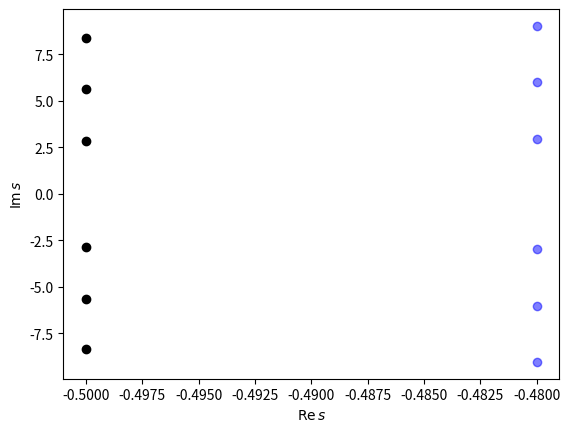

The script that saved this image:
# -*- coding: utf-8 -*-
"""Reorder solutions of parametric studies (assumed to be in random order) to make continuous curves.

The common use case is postprocessing for computing eigenvalues for parametric studies of linear PDE boundary-value problems.
The ordering of the numerically computed eigenvalues may suddenly change, as the problem parameter sweeps through the range of interest.

The reordering allows the plotting of continuous curves, which are much more readable visually than scatterplots of disconnected points.
"""

from __future__ import division, print_function, absolute_import

import numpy as np


# SLOW reference implementation, for testing the fast Cython implementation.
#
def fix_ordering( ss ):
    """Reorder polynomial roots (assumed to be in random order) to make continuous curves.

This version assumes there are ss.shape[1] valid roots on each row of ss.

Parameters:
    ss : rank-2 np.array of type np.complex128
        ss[i,j] contains the jth root for the ith parameter step.
"""
    ns = ss.shape[1]  # number of solutions at one value of the problem parameter

    # temporaries for the inner loop
    s_new = np.empty( [ns,], dtype=np.complex128 )
    s_old = np.empty( [ns,], dtype=np.complex128 )
    free  = np.empty( [ns,], dtype=bool )

    # Treat one set of solutions at a time.
    #
    # (Iterating an np.array walks along the top-level dimension,
    #  which here is the problem parameter.)
    #
    s_old = ss[0,:]
    for s in ss[1:,:]:
        # Tracking algorithm that picks the closest solution,
        # keeping track of solutions already mapped ("used")
        # during each step.
        #
        # This is basically the same algorithm as the closest-distance
        # "null" algorithm in flutter_plot.m.
        #
        free[:] = True
        for j in xrange(ns):
            # We compare the old jth value against all new values.
            #
            # Note that np.absolute(z) is faster, with fewer Python operations than z*np.conj(z).
            #
            # Typically this innermost loop runs 1-2 times.
            #
            for k in np.argsort(np.absolute(s - s_old[j])):  # try kth closest result...
                if free[k]:  # ...until we find one that has not been allocated already
                    s_new[j] = s[k]
                    free[k]  = False
                    break
        s[:] = s_new  # this updates the original because s is a view into ss
        s_old = s  # only a reference!


# SLOW reference implementation, for testing the fast Cython implementation.
#
def fix_ordering_with_degenerate( ss ):
    """Reorder polynomial roots (assumed to be in random order) to make continuous curves.

This version accounts for the possibility of degenerate problem instances (lower-degree polynomials),
having fewer than the usual number of roots, with the empty slots filled by placeholder NaNs.

A mixed input with some normal and some degenerate instances is allowed.
In the output, any NaNs are simply left as NaNs.

Parameters:
    ss : rank-2 np.array of type np.complex128
        ss[i,j] contains the jth root for the ith parameter step, or NaN if it does not exist.
"""
    ns = ss.shape[1]  # number of solutions of a normal (non-degenerate) problem instance at one value of the problem parameter

    # temporaries for the inner loop
    s_new = np.empty( [ns,], dtype=np.complex128 )
    s_old = np.empty( [ns,], dtype=np.complex128 )
    free  = np.empty( [ns,], dtype=bool )

    # Possible strategies for matching with partial data (we use strategy 2b, the last one below):
    #
    # Strategy 1 (attempt to reconstruct as many curves as there are columns in the solution array):
    #
    #   - If as many NaNs at current and previous steps, match normally (can also use the "used" flag normally).
    #     Once all non-NaNs have been matched, the step is complete. Leave any NaN columns as-is.
    #
    #   - Else if more NaNs at current step than at previous step (solution becomes degenerate as the loading parameter is increased):
    #      - "upside down" match: iterate over the solutions *at the current step*, matching each of them against all solutions at the previous step
    #      - match normally until all non-NaNs at the current step have been matched
    #      - set the matched solutions *at the previous step* as used
    #      - iterate over the remaining solutions *at the previous step*, matching them against the solutions at the current step.
    #
    #   - Else if more NaNs at previous step than at current step (solution ceases to be degenerate as the loading parameter is increased):
    #     (this handles cases where the first block of problem instances at the beginning of the data is degenerate)
    #      - match normally until all non-NaNs at the previous step have been matched
    #      - set the matched solutions *at the current step* as used
    #      - reset the used flags for the previous step
    #      - run the match again, for each remaining solution *at the current step* (matching it against all non-used solutions at the previous step)
    #      - when a match is found, mark it as used; duplicate the matched solution into the corresponding NaN column (now taking the column number from the *current* step):
    #          - walk back in history as long as there are NaNs in that column, at each step copying the solution from the matched column
    #
    # Strategy 2a (attempt to connect only the data that is already in the solution array):
    #
    #   - If as many NaNs at current and previous steps, match normally.
    #   - Else base the matching on the step which has more NaNs (less curves to match).
    #   - Leave the NaNs in the non-matched columns.
    #
    # Strategy 2b (attempt to connect only the data that is already in the solution array):
    #
    #   - As in the old version, attempt to match each solution from the previous step
    #   - but only if the solution is not NaN, and count(used) < count(non-NaN at current step)
    #   - copy any unused solutions into the remaining slots of s_new
    #   - this strategy is the simplest of the ones considered here, and the NaNs should not harm plotting.


    # Tracking algorithm that picks the closest solution,
    # keeping track of solutions already mapped ("used")
    # during each step.
    #
    # This is basically the same algorithm as the closest-distance
    # "null" algorithm in flutter_plot.m.


    # Treat one set of solutions at a time.
    #
    # (Iterating an np.array walks along the top-level dimension,
    #  which here is the loading parameter.)
    #
    rg = np.arange(ns, dtype=int)
    s_old = ss[0,:]
    for s in ss[1:,:]:
        n_nonnans = np.sum(~np.isnan(s))  # number of valid (non-NaN) solutions at the current step
        n_used    = 0   # number of solutions matched so far
        written   = []  # indices in s_new which have been used

        free[:] = True
        for j in xrange(ns):
            # if this solution at the previous step is NaN, skip trying to match it
            if np.isnan(s_old[j]):
                continue
            # if all non-NaN solutions at the current step have been matched, we're done
            if n_used >= n_nonnans:
                break

            # Compare the old jth value against all new values.
            #
            # Note that np.absolute(z) is faster, with fewer Python operations than z*np.conj(z).
            #
            # Typically this innermost loop runs 1-2 times.
            #
            for k in np.argsort(np.absolute(s - s_old[j])):  # try kth closest result...
                if free[k] and not np.isnan(s[k]):  # ...until we find one that has not been allocated already (and that is not NaN)
                                                    # (NaNs should be placed at the end by argsort, so in theory the second condition is not needed)
                    s_new[j] = s[k]
                    free[k]  = False
                    n_used  += 1
                    written.append( j )
                    break

        # copy any leftovers (non-matched solutions) to the remaining free slots
        #
        # - "written" indexes s_new
        # - "free" indexes s
        # - free slots in s_new are those which have not been written to
        # - indexing by an empty array in an assignment is a no-op
        #
        nonwritten = np.setdiff1d( rg, np.array(written, dtype=int) )
        s_new[nonwritten] = s[free.nonzero()[0]]

        s[:] = s_new  # this updates the original because s is a view into ss
        s_old = s  # only a reference!


# ------------------------------------------------------------------------------------------------


# analytical representation of Lobatto basis matrices (see test/legtest3.py in pydgq)
#
# note that we don't need to evaluate the actual basis functions for solving the eigenfrequency spectrum,
# so they are not provided here.
#
class LobattoBasisMatrices(object):
    def __init__(self, q):
        if q < 1:
            raise ValueError("This implementation only supports polynomial degrees q >= 1")
        self.q = q
        self.build_K()
        self.build_C()
        self.build_M()

    # stiffness matrix, integrand N' * N'
    def build_K(self):
        q = self.q
        n = q+1

        K = np.eye( n, dtype=np.float64 )
        K[0,0] =  1./2.
        K[0,1] = -1./2.
        K[1,0] = -1./2.
        K[1,1] =  1./2.

        self.K = K

    # damping or gyroscopic matrix, integrand N' * N
    def build_C(self):
        q = self.q
        n = q+1

        C = np.zeros( (n,n), dtype=np.float64 )
        C[0,0] = -1./2.
        C[0,1] =  1./2.
        C[1,0] = -1./2.
        C[1,1] =  1./2.

        if q >= 2:
            t = 1./np.sqrt(6.)
            C[0,2] = -t
            C[1,2] =  t
            C[2,0] =  t
            C[2,1] = -t

        # General formula for C_ji for j,i >= 2.
        for j in range(2,n):
            i = j + 1  # i-1 = j  <=>  i = j+1
            if i >= 2 and i < n:
                C[j,i] =  2. * np.sqrt( 1. / ( ( 2.*j - 1. ) * ( 2.*j + 1. ) ) )
            i = j - 1  # i+1 = j  <=>  i = j-1
            if i >= 2 and i < n:
                C[j,j-1] = -2. * np.sqrt( 1. / ( ( 2.*j - 1. ) * ( 2.*j - 3. ) ) )

        self.C = C

    # mass matrix, integrand N * N
    def build_M(self):
        q = self.q
        n = q+1

        M = np.zeros( (n,n), dtype=np.float64 )
        M[0,0] = 2./3.
        M[0,1] = 1./3.
        M[1,0] = 1./3.
        M[1,1] = 2./3.
        if q >= 2:
            t = 1./np.sqrt(2.)
            M[0,2] = -t
            M[1,2] = -t
            M[2,0] = -t
            M[2,1] = -t
        if q >= 3:
            t = 1. / (3. * np.sqrt(10) )
            M[0,3] = -t
            M[1,3] =  t
            M[3,0] = -t
            M[3,1] =  t

        # General formula for M_ji for j,i >= 2.
        for j in range(2,n):
            M[j,j]   = 1. / (2.*j - 1.) * ( 1. / (2.*j + 1.)  +  1. / (2.*j - 3.) )
            i = j - 2  # i+2 = j  <=>  i = j-2
            if i >= 2 and i < n:
                M[j,i] = 1. / ( np.sqrt(2.*j - 5.) * (2.*j - 3.) * np.sqrt(2.*j - 1.) )
            i = j + 2  # i-2 = j  <=>  i = j+2
            if i >= 2 and i < n:
                M[j,i] = 1. / ( np.sqrt(2.*j - 1.) * (2.*j + 1.) * np.sqrt(2.*j + 3.) )

        self.M = M

# ------------------------------------------------------------------------------------------------



def moving_ideal_string():
    """Usage example.


**Long** explanation (with some utf-8 math thrown in):

We consider an ideal string (no bending stiffness), axially moving
over a free span, with pinholes at x=0 and x=ℓ.

The governing equation is [Skutch, 1897]::

    w_tt + 2 V0 w_xt + (V0² - T/ρ) w_xx = 0,   0 < x < ℓ   (*)
    w(x=0) = w(x=ℓ) = 0

where the subscripts indicate partial differentiation.
V0 is the axial drive velocity, T is the tension applied at the ends,
and ρ is the linear density (SI unit [ρ] = kg / m) of the string.

The function  w  describes the transverse deflection of the string.

As an IBVP, two initial conditions are required for w to make the solution unique.
For free-vibration analysis, we drop this requirement, and instead look at the
class of possible solutions as a whole.


Let us define dimensionless coordinates as::

    t' := t / τ
    x' := x / ℓ

where  τ  is a characteristic time (of arbitrary value), SI unit [s],
and  ℓ  is the length of the free span, SI unit [m]. (Also the characteristic length
is in principle arbitrary, but for this problem, it is convenient to choose its value as ℓ,
since then the dimensionless space domain is always  0 < x' < 1.)

By the chain rule,::

    w_t = w_t' t'_t = w_t' * (1/τ)   (**)
    w_x = w_x' x'_x = w_x' * (1/ℓ)   (***)

Now define the dimensionless deflection::

    w' := w / h
    
where  h  is a characteristic deflection (of arbitrary value), SI unit [s].

Solving for the original dimensional variables, plugging in the solutions to (*),
applying (**) and (***), and then omitting the prime from the notation, we have::

    (h/τ²) w_tt + (h/(τℓ)) 2 V0 w_xt + (h/ℓ²) (V0**2 - T/ρ) w_xx = 0,   0 < x < 1
    w(x=0) = w(x=1) = 0

Finally, multiplying by  τ²/h  gives the dimensionless equation::

    w_tt + (2 τ/ℓ V0) w_xt + (τ²/ℓ²) (V0² - T/ρ) w_xx = 0,   0 < x < 1


The last term suggests that a convenient value for τ is obtained by choosing::

    ℓ/τ := sqrt(T/ρ)

which gives::

    τ = ℓ / sqrt(T/ρ)

With this choice for τ, we have::

    w_tt + (2 V0 / sqrt(T/ρ)) w_xt + (V0² / (T/ρ) - 1) w_xx = 0,   0 < x < 1

This in turn suggests that it is convenient to define a dimensionless axial velocity as::

    c := V0 / sqrt(T/ρ)

finally obtaining::

    w_tt + 2 c w_xt + (c² - 1) w_xx = 0,   0 < x < 1

We have remaining just one problem parameter, c, which we may sweep to make a parametric study
of this problem.


Now let us insert the standard trial function for the study of free vibrations
in a linear PDE problem (due to Euler, Lyapunov, and V. V. Bolotin)::

    w(x,t) = exp(s t) W(x)

where the Lyapunov exponent (a.k.a. stability exponent) s, and the function W,
are (inherently!) complex-valued.

Note that if such a complex-valued solution is found, then by the linearity of the
original problem (*), the real and imaginary parts of the solution will both be
real-valued solutions of (*).

We obtain::

    s² W + 2 c s W_x + (c² - 1) W_xx = 0   (a)


For an analytical solution, because (a) is a linear ODE with constant coefficients,
its solution is, generally speaking, a sum of complex exponential terms::

    W(x) = A0 exp(k1 x) + A1 exp(k2 x)         (b)

where k1 and k2 are the roots of the characteristic polynomial (here, for simplicity, assumed distinct)::

    s² + 2 c s k + (c² - 1) k² = 0       (c)

Once this is solved (for k, giving two roots k1 and k2 in terms of s), the constants A0 and A1
can be determined from the boundary conditions, by requiring W(0) = W(1) = 0 in equation (b).

Then plugging the solution to (a) will determine s.


On the other hand, to approach this numerically, we observe that equation (a) is a
quadratic eigenvalue problem for the pair (s,W).

Let us use standard C0 finite elements. Multiply (a) by an arbitrary test function ψ,
and integrate over the domain (0 < x < 1):

    ∫　s² W ψ dx  +  ∫ 2 c s W_x ψ dx  +  ∫ (c² - 1) W_xx ψ dx  =  0   ∀ admissible ψ

After integration by parts in the last term (zero Dirichlet BCs eliminate boundary term)::

    ∫ s² W ψ dx  +  ∫ 2 c s W_x ψ dx  -  ∫ (c² - 1) W_x ψ_x dx  =  0    (d)

Using a basis φ1, φ2, ... of global basis functions defined on the domain 0 < x < 1,
the Galerkin series for W is::

  W(x) := ∑ Wn φn(x)  (summation over n)

where Wn are the Galerkin coefficients.

Inserting this to (d), and (following classical Galerkin methods) choosing to use
the set of basis functions φj as the set of test functions ψ, gives::

    ∫ s² (∑ Wn φn) φj dx  +  ∫ 2 c s (∑ Wn φn_x) φj dx  - ∫ (c² - 1) (∑ Wn φn_x) φj_x dx  =  0

As usual, we then exchange the order of the infinite summation and integration,
so that the integral is taken separately of each term in the Galerkin series.
(This requires some mathematical care, but here it is fine.)

Rearranging, we have::

    ∑ s² Wn ∫ (φn φj) dx  +  ∑ 2 c s ∫ Wn (φn_x φj) dx  - ∑ (c² - 1) ∫ Wn (φn_x φj_x) dx  =  0

Defining the mass, gyroscopic, and stiffness matrices M, C and K, we can write this as::

    ∑ ( s² M + s C + K ) v = 0

and  v = (W1, W2, ..., W{N+1})  denotes the vector of Galerkin coefficients.

Using a uniform grid of  N  linear elements, with affine coordinate mapping
from the reference (local) element [0,1] to each actual ("global") element,
the matrices are::

    M = M2
    C = 2 c M1
    K = (c² - 1) M0

where  Δx = 1/N  is the length of one element in units of dimensionless x',
and the generic matrices for uniformly spaced linear elements in 1D are::

    M2 =  Δx/6 * ( 4 I + U + L )  #  ∫ φn φj dx          (j row, n column)
    M1 =  1/2  * ( U - L )        #  ∫ dφn/dx φj dx
    M0 = -1/Δx * ( 2 I + U + L )  # -∫ dφn/dx dφj/dx dx

where

    I  = np.eye(N+1)
    U  = np.diag(np.ones(N), +1)
    L  = np.diag(np.ones(N), -1)

(The subscript on Mj denotes the order of time differentiation in the term
that corresponds to each of the matrices.

In M1, the factors of Δx cancel. These are introduced by the change of variable
in the integral (always computing it over the reference element).
Integration introduces a factor of Δx, whereas differentiation introduces 1/Δx.

The size of each matrix is (N+1)×(N+1), because for N linear elements, there are N+1
global basis functions, including the two for the endpoints of the domain.

We can also use any other basis, such as a Fourier sine basis, for which φn = sin(n π x).
The expressions of M, C and K above remain unchanged, once we compute the new M2, M1 and M0.)


The final result (specifically for the linear basis) is

    M = Δx/6        * ( 4 I + U + L )
    C = c           * ( U - L )
    K = (1 - c²)/Δx * ( 2 I + U + L )


To solve this quadratic eigenvalue problem, following [Tisseur and Meerbergen, 2001],
we use the first companion linearization. Let::

    Q(s) := s² M + s C + K

    L(s) := s / M 0 \ + /  C K \
              \ 0 I /   \ -I 0 /

and, denoting the original eigenvector by  v  (this is the same v as above)::

    z := / s v \
         \   v /

Then::

    L(s) z = 0

is equivalent to::

    Q(s) v = 0


Actually, since our system is small, we may go one step further, and invert M numerically.
In [Jeronen, 2011, p. 172 and 184] it is observed that the solutions  s  of  L(s) z = 0
are precisely the eigenvalues of the matrix::

    A := / -M⁻¹ C  -M⁻¹ K \
         \      I       0 /

so we only need to compute its eigenvalues. This easily follows from the definition of L(s).
Consider the equation  L(s) z = 0  and rearrange terms::

    - /  C K \ z = s / M 0 \ z
      \ -I 0 /       \ 0 I /

Take the minus sign on the LHS into the matrix:

    / -C -K \ z = s / M 0 \ z       (e)
    \  I  0 /       \ 0 I /

Multiply from the left by the block matrix  diag( M⁻¹, I ).  Obtain::

    A z = s z   (f)

Hence the eigenfrequencies s are the eigenvalues of the matrix A.

(Equivalently, we could solve the generalized linear eigenvalue problem for equation (e), above;
that would probably be numerically more stable, and need less flops for large N.

Note that numpy.linalg.eig() solves (f), but not (e); for that we need scipy.linalg.eig().
To avoid pulling in SciPy, we cast the problem into the form (f).)


**Now, finally:**

In practice, we hand the matrix A over to NumPy, and obtain its eigenvalues, in a random order for each value
of the problem parameter c.

**This** is the problem that `orderfix` solves:

    `orderfix` re-orders the eigenvalue data for different values of c, so that we can draw connected curves
    as we vary c, by simply connecting the points in the same column in the re-ordered data.

Of the order-fixing algorithms discussed in [Jeronen, 2011], this library implements only the "null"
algorithm that simply pairs off the closest points. The Taylor prediction based and modal assurance
criterion (MAC) based algorithms are not implemented here. (Often the "null" algorithm works well enough.)


**Generalizing the model:**

It is easy to account also for the case of the ideal string with internal damping and a linear Winkler-type
elastic foundation [Jeronen, 2011].

The original PDE problem now reads::

    w_tt + 2 V0 w_xt + (V0² - T/ρ) w_xx + α/ρ (w_t + V0 w_x) + γ/ρ w = 0,   0 < x < ℓ
    w(x=0) = w(x=ℓ) = 0

where α is an empirical damping coefficient describing, e.g., viscous losses inside the string material.
Similarly, γ describes the strength of the elastic foundation.


(To instead describe the resistance of a surrounding medium (low-speed air resistance, directly proportional to velocity),
the term  α/ρ V0 w_x  should be dropped, assuming the air mass does not axially move along with the string.

To combine these two cases, if the air mass moves at axial free-stream velocity V∞, we can write the damping terms as::

    α0/ρ (w_t + V0 w_x)  +  α∞/ρ (w_t + V∞ w_x)
    = (α0 + α∞)/ρ w_t + (α0 V0 + α∞ V∞)/ρ w_x

where α0 describes internal damping (as above), and α∞ describes the damping due to the air.)


The dimensionless form is::

    w_tt + 2 c w_xt + (c² - 1) w_xx + β w_t + β c w_x + δ w = 0,   0 < x < 1

leading to::

    s² W + 2 c s W_x + (c² - 1) W_xx + s β W + β c W_x + δ W = 0

This again leads to the finite element discretization::

    ∑ ( s² M + s C + K ) v = 0

with the same M, but with slightly different C and K::

    M = M2
    C = 2 c M1 + β M2
    K = (c² - 1) M0 + β c M1 + δ M2

where β (respectively δ) is a "dimensionless version of α/ρ" (resp. of γ/ρ).

This is the form of the problem solved by this routine.


Shortcut to see this: terms with _tt are summed into M, terms with _t into C, terms with no time differentiation into K.
On the RHS, terms with _xx produce M0, terms with _x produce M1, and terms with no space differentiation produce M2.

What are the expressions of β and δ? Carrying the new terms through the calculation gives::
    α/ρ w_t + α/ρ V_0 w_x + γ/ρ w             # original form
    α/ρ h/τ w_t + α/ρ V0 h/ℓ w_x + γ/ρ h w    # expressed in dimensionless x', t', w'; prime omitted
    α/ρ τ w_t + α/ρ τ V0 τ/ℓ w_x + γ/ρ τ² w   # after multiplication by τ²/h
    α/ρ τ w_t + α/ρ τ c w_x + γ/ρ τ² w        # after using  c = V0 τ/ℓ  (with our choice τ = ℓ / sqrt(T/ρ))
    β w_t + β c w_x + δ w                     # defining the dimensionless coefficients β = α/ρ τ, δ = γ/ρ τ²

Explicitly, we have::
    β = α/ρ τ = (α　ℓ) / (ρ sqrt(T/ρ))
    δ = γ/ρ τ² = γ/ρ ( ℓ² / (T/ρ) ) = γ/ρ ( ρ ℓ² / T ) = γ ℓ² / T


In our problem, ρ is the linear density of the string. In the SI system,  [ρ] = kg / m.
Thus, because β　is known to be dimensionless (to match other terms in the equation),
the SI unit of [α] = kg / (m s).

With some trivial algebraic manipulation, we identify this unit as the poiseuille, defined as
PI = Pa s::

    N    = kg m / s²
    Pa   = N/m² = kg / (m s²)
    Pa s = kg / (m s)

Thus α represents a dynamic viscosity.

As for γ, the tension [T] = N and span length [ℓ] = m, so [γ] = N/m² = Pa; it is the Young's modulus
of the elastic foundation material.


**CAUTION:**

The eigenfrequency spectrum is countably infinite, the discretization (by necessity) is not.

Some (typically half) of the computed solutions will be correct (solutions of the original continuum problem),
and the rest will be nonsense (numerical artifacts). This is likely an aliasing effect arising from the truncation
of the spectrum.

The trick is in knowing which of the computed solutions are correct. For simple problems such as these,
one can compare to their analytical solutions (which also helps to get some intuition for this).
Analytical solutions (including the case with damping) are provided in [Jeronen, 2011].


**References:**
    J. Jeronen. 2011. On the mechanical stability and out-of-plane dynamics of a travelling panel
        submerged in axially flowing ideal fluid: a study into paper production in mathematical terms.
        Jyväskylä studies in computing 148. ISBN 978-951-39-4595-4 (book), ISBN 978-951-39-4596-1 (PDF)
        http://urn.fi/URN:ISBN:978-951-39-4596-1

    R. Skutch, 1897. Uber die Bewegung Eines Gespannten Fadens, Weicher Gezwungen
        ist Durch Zwei Feste Punkte, mit Einer Constanten Geschwindigkeit zu gehen,
        und Zwischen denselben in Transversal-Schwingungen von Gerlinger Amplitude
        Versetzt Wird. Annalen der Physik und Chemie 61, 190-195.

    F. Tisseur and K. Meerbergen, The quadratic eigenvalue problem, SIAM Rev., 43 (2001), pp. 235–286.
"""
    c     = 0.2   # dimensionless axial velocity (sensible range 0...1+ϵ; undamped string has its critical velocity at c=1)
    beta  = 1.    # dimensionless damping coefficient
    delta = 0.    # dimensionless elastic foundation coefficient

    n    = 100    # number of elements for FEM
    Dx   = 1./n   # if using linear elements: length of one element, in units of global dimensionless x'

    n_vis = 6     # how many (lowest by magnitude) eigenfrequencies to draw.
                  # Note that they come in pairs.


#    # uniformly spaced linear elements
#    #
#    I = np.eye(n+1)
#    U = np.diag(np.ones(n), +1)
#    L = np.diag(np.ones(n), -1)
#    M2 = Dx/6.  * ( 4.*I + U + L )  #  ∫ φn φj dx          (j row, n column)
#    M1 = 1./2.  * (U - L)           #  ∫ dφn/dx φj dx
#    M0 = -1./Dx * ( 2.*I + U + L )  # -∫ dφn/dx dφj/dx dx


#    # Fourier basis, φk = sin(k π x),  k = 1, 2, ...   (as in [Jeronen, 2011])
#    #
#    # This is a spectral basis that has only one element spanning the whole domain.
#    #
#    # Each basis function satisfies the BCs  w(0) = w(1) = 0.
#    #
#    # These basis functions have support on all of 0 < x < 1, but they are L²-orthogonal, leading to M2 and M0 being diagonal.
#    # M1 will be dense (50% fill) and skew-symmetric.
#    #
#    # To compute the matrices symbolically:
#    #
#    # from sympy import symbols, pi, sin, cos, integrate, diff, pprint
#    # n,j = symbols('n,j', integer=True, positive=True)
#    # x   = symbols('x', real=True)
#    # M2 =  integrate( sin(n*pi*x) * sin(j*pi*x), (x, 0, 1) )
#    # M1 =  integrate( diff(sin(n*pi*x),x) * sin(j*pi*x), (x, 0, 1) )
#    # M0 = -integrate( diff(sin(n*pi*x),x) * diff(sin(j*pi*x),x), (x, 0, 1) )
#    # for M in (M2,M1,M0):
#    #     print(M)
#    #     pprint(M)
#
#    # Piecewise((1/2, Eq(j, n)), (0, True))
#    #
#    M2 = np.diag( 1./2. * np.ones(n) )
#
#    # -pi*n*Piecewise((0, Eq(j, n)), (-j/(pi*j**2 - pi*n**2), True)) + pi*n*Piecewise((0, Eq(j, n)), (-(-1)**j*(-1)**n*j/(pi*j**2 - pi*n**2), True))
#    #
#    jj  = np.arange(1,n+1)  # in the formula, n and j are 1-based
#    nn  = np.arange(1,n+1)
#    J,N = np.meshgrid(jj,nn, indexing='ij')   # row,column of each matrix element, 1-based
#    with np.errstate(divide='ignore', invalid='ignore'):  # we handle the diagonal separately afterward
#        M1 = J * N * ( 1. - (-1.)**J * (-1.)**N ) / ( J**2 - N**2 )
#    np.fill_diagonal(M1, 0)
#
#    # -pi**2*j*n*Piecewise((1/2, Eq(j, n)), (0, True))
#    #
#    M0 = -np.diag( 1./2. * np.pi**2 * np.arange(1,n+1)**2 )
#
#    I = np.eye(n)


    # hierarchical polynomial basis (Lobatto basis)
    #
    # We use only one element spanning the whole domain, with user-definable polynomial order,
    # which places this approach somewhere between spectral methods and p-FEM.
    #
    basis = LobattoBasisMatrices(n)
    M2 =  0.5 * basis.M  # the reference element of this basis is [-1,1], ours is [0,1]  ⇒  effectively, Δx = 1/2
    M1 =        basis.C
    M0 = -2.  * basis.K

    # By the BCs  w(0) = w(1) = 0,  the endpoint DOFs are zero, so remove those rows/columns.
    # All other DOFs are bubbles, which satisfy the BCs.
    #
    M2 = M2[2:,2:]
    M1 = M1[2:,2:]
    M0 = M0[2:,2:]
    I = np.eye(M0.shape[0])


    # our mass, gyroscopic+damping and stiffness matrices
    #
    # (in the basis being used)
    #
    M = M2
    C = 2.*c*M1 + beta*M2
    K = (c**2 - 1.)*M0 + beta*c*M1 + delta*M2


    # companion form
    #
    # (formulate as a standard linear eigenvalue problem to avoid the need for SciPy's generalized linear eigenvalue problem solver)
    #
    O    = np.zeros_like(I)
    invM = np.linalg.inv(M)
    A    = np.array( np.bmat( [[-invM.dot(C), -invM.dot(K)],
                               [           I,            O]] ), dtype=np.complex128 )  # bmat() returns matrix, not ndarray. We also want to force complex dtype.

    # TODO: vary c in a loop, save results to array, run orderfix on them

    # Solve the companion form.
    #
    # Note that half the solutions will be correct (approximations of solutions of the original continuum problem),
    # and half will be nonsense (numerical artifacts). This is likely an aliasing effect due to the fact
    # that the spectrum is countably infinite, and we are truncating the Galerkin series to produce a
    # computable approximation.
    #
    # For the particular problem of the classical (undamped) axially moving ideal string,
    # it is known (from the analytical solution) that  s  is always purely imaginary
    # regardless of the value of the problem parameter  c. For analytical solutions
    # of both problems discussed here, see [Jeronen, 2011].
    #
    s,v = np.linalg.eig(A)
    v = v[:,n:]  # keep just the eigenvectors of the original quadratic problem

    # numerical prettification
    #
    def kill_almost_zeros(z, tol=1e-10):
        # ensure complex128 to avoid "ValueError: assignment destination is read-only" if input happens to have real dtype
        my_z = np.empty( z.shape, dtype=np.complex128 )
        my_z[:] = z

        zr = np.real(my_z)
        zi = np.imag(my_z)
        zr[ np.abs(zr) < tol ] = 0.
        zi[ np.abs(zi) < tol ] = 0.

        return zr + 1j*zi

    def sort_by_magnitude(z):
        zmag = np.abs(z)
        p    = np.argsort(zmag)
        return z[p]

    s = sort_by_magnitude(kill_almost_zeros(s))


    # For comparison: analytical solution.
    #
    # Here we use the following result from [Jeronen, 2011]. Note that the coefficients
    # use notation different from the one in this script.
    #
    # For the boundary-value problem
    #
    #     w_tt + 2 b w_xt + c w_xx + A1 w_t + A2 w_x + B w  =  0,   0 < x < 1     (37), p. 68
    #     w(x=0) = w(x=1) = 0                                                     ((16), p. 58; repeated on p. 68)
    #
    # the eigenfrequency spectrum of free vibrations is given by
    #
    #     s* = c [s - β/2] = c [ ±sqrt( γ - ω² ) - β/2 ]     (53), p. 72
    #
    # where
    #     γ = (1/4) ( β² - κ² - 4 B )                        (45), p. 70
    #     β = A1 c - A2 b                                    (41), p. 69
    #     κ = A2 sqrt(b² - c)                                (42), p. 69
    #     ω = - k π　/ sqrt(b² - c) = - k π ℓ / (C τ)         (29), p. 63   (k = 1, 2, ...)
    #
    # In (53), "s" refers to the eigenfrequency in transformed coordinates,
    # which were used to help solve the problem; "s*" denotes the "true s"
    # in (x,t) coordinates.
    #
    # In (29), C = sqrt(T/ρ) (in the reference, the symbol "m" is used for our "ρ").
    #
    #
    # In our notation, the PDE is
    #
    #    w_tt + 2 c w_xt + (c² - 1) w_xx + β w_t + β c w_x + δ w = 0,   0 < x < 1
    #
    # We calculate (LHS notation of [Jeronen, 2011]; RHS our notation)
    #
    # sqrt(b² - c)　← sqrt(c² - (c² - 1)) = sqrt(1) = 1
    #            β ← β (c² - 1) - β c² = -β
    #            κ ← β c
    #            ω ← -k π
    #            γ ← (1/4) ( β² - β² c² - 4 δ ) = (1/4) ( β² (1 - c²) - 4 δ )
    #
    # Thus the exact eigenfrequency spectrum is
    #
    #           s* ← (c² - 1) [ β/2 ± sqrt(  (1/4) ( β² (1 - c²) - 4 δ ) - k² π²  ) ]
    #
    s_analytical = np.empty( (2*n,), dtype=np.complex128 )
    k = np.arange(n)
    tmp = np.sqrt( 0j + (1./4.) * ( beta**2 * (1. - c**2) - 4.*delta ) - (k+1)**2 * np.pi**2  )  # 0j+...: force complex input to sqrt()
    s_analytical[2*k]     = (c**2 - 1.) * (beta/2. + tmp)
    s_analytical[2*k + 1] = (c**2 - 1.) * (beta/2. - tmp)


    print("exact:", s_analytical[:n_vis], sep="\n")
    print("numerical:", s[:n_vis], sep="\n")

    import matplotlib.pyplot as plt
    plt.figure(1)
    plt.plot( np.real(s[:n_vis]), np.imag(s[:n_vis]), 'ko' )
    plt.plot( np.real(s_analytical[:n_vis]), np.imag(s_analytical[:n_vis]), 'bo', alpha=0.5 )
    plt.xlabel( r'$\mathrm{Re}\,s$' )
    plt.ylabel( r'$\mathrm{Im}\,s$' )
    plt.show()


def test():
    moving_ideal_string()

if __name__ == '__main__':
    test()

